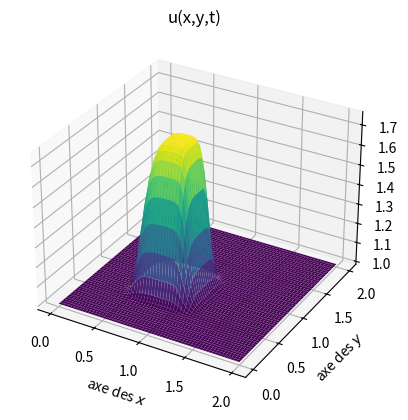

Reproduce this figure in Python.
# -*- coding: utf-8 -*-
"""
Created on Thu Jul  3 22:49:09 2025

[redacted]
"""


import numpy as np
import matplotlib.pyplot as plt
from matplotlib import cm


nx=61
ny=61
nt=600
dx=2/(nx-1)
dy=2/(ny-1)
nu=0.01   #the value of viscosity
sigma=0.0009 #sigma is a parameter
dt=sigma*dx*dy/nu  

x=np.linspace(0,2,nx)
y=np.linspace(0,2,ny)

u=np.ones((ny,nx))
v=np.ones((ny,nx))
u_n=np.ones((ny,nx))
v_n=np.ones((ny,nx))

##set hat function I.C. : u(.5<=x<=1 && .5<=y<=1 ) is 2
u[int(.5/dy):int(1/dy + 1),int(.5/dx):int(1/dx + 1)]=1.75
v[int(.5/dy):int(1/dy + 1),int(.5/dx):int(1/dx + 1)]=1.75


for i in range(nt+1):
    u_n=u.copy()
    v_n=v.copy()

    u[1:-1, 1:-1]=(u_n[1:-1,1:-1] -
                     dt/dx * u_n[1:-1,1:-1] * 
                     (u_n[1:-1,1:-1] - u_n[1:-1,0:-2]) - 
                     dt / dy * v_n[1:-1,1:-1] * 
                     (u_n[1:-1,1:-1] - u_n[0:-2,1:-1]) + 
                     nu * dt / dx**2 * 
                     (u_n[1:-1,2:] - 2*u_n[1:-1,1:-1] + u_n[1:-1,0:-2]) + 
                     nu * dt / dy**2 * 
                     (u_n[2:,1:-1] - 2*u_n[1:-1,1:-1] + u_n[0:-2,1:-1]))
    
    v[1:-1,1:-1]=(v_n[1:-1,1:-1] - 
                     dt / dx * u_n[1:-1,1:-1] *
                     (v_n[1:-1,1:-1] - v_n[1:-1,0:-2]) -
                     dt / dy * v_n[1:-1, 1:-1] * 
                    (v_n[1:-1,1:-1] - v_n[0:-2,1:-1]) + 
                     nu * dt / dx**2 * 
                     (v_n[1:-1,2:] - 2*v_n[1:-1, 1:-1] + v_n[1:-1,0:-2]) +
                     nu * dt / dy**2 *
                     (v_n[2:,1:-1] - 2*v_n[1:-1,1:-1] + v_n[0:-2,1:-1]))
     
    u[0,:]=1
    u[-1,:]=1
    u[:,0]=1
    u[:,-1]=1
    
    v[0,:]=1
    v[-1,:]=1
    v[:,0]=1
    v[:,-1]=1

X,Y=np.meshgrid(x,y)
fig=plt.figure()
ax=fig.add_subplot(projection='3d')
plt.title("u(x,y,t)") #showing the title of the graph
ax.set_xlabel('axe des $x$')
ax.set_ylabel('axe des $y$')
ax.set_zlabel('$z$')
surf = ax.plot_surface(X, Y, v, rstride=1, cstride=1, cmap=cm.viridis, linewidth=0, antialiased=True)